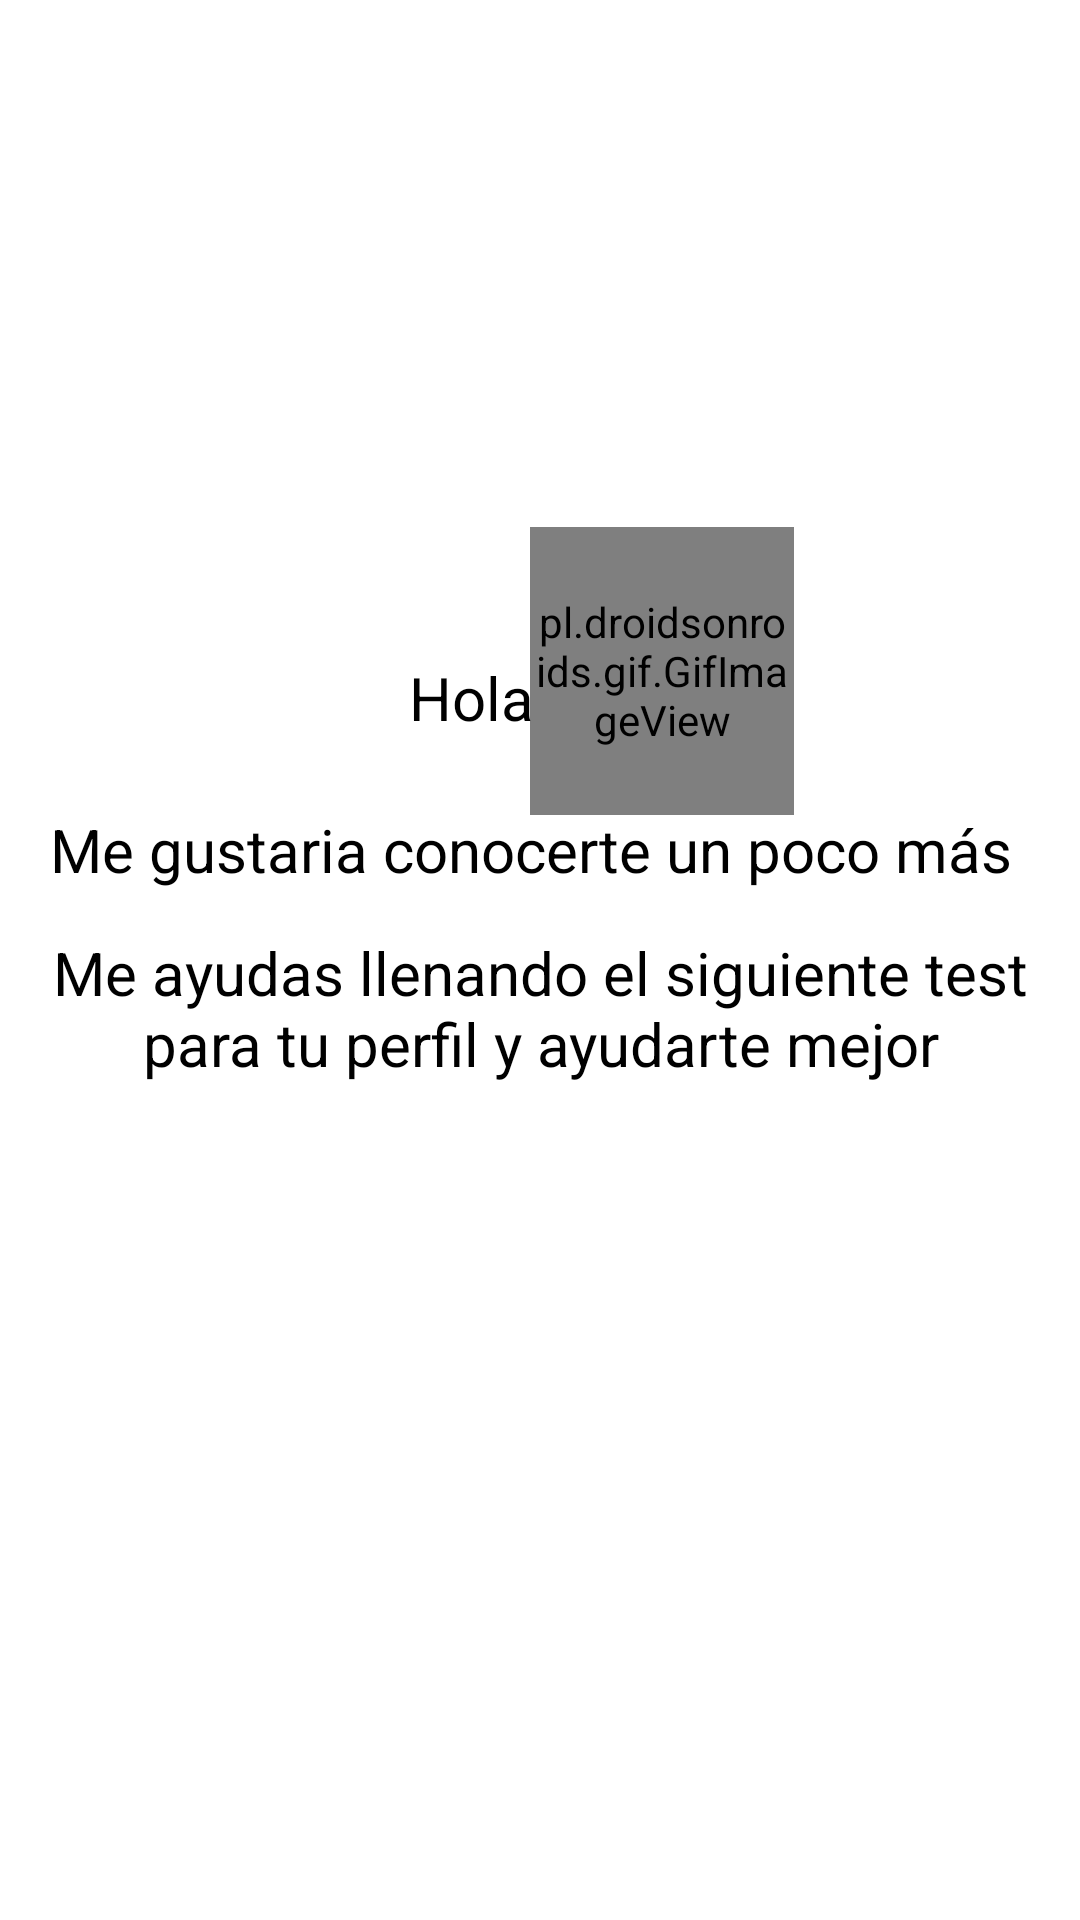

Write the Android layout XML for this screen, with the resource values it uses.
<!-- AndroidManifest.xml: application theme Theme.MyFirstApplication -->
<!-- res/layout/patalla_nota_uno.xml -->
<?xml version="1.0" encoding="utf-8"?>
<androidx.constraintlayout.widget.ConstraintLayout xmlns:android="http://schemas.android.com/apk/res/android"
    xmlns:app="http://schemas.android.com/apk/res-auto"
    xmlns:tools="http://schemas.android.com/tools"
    android:layout_width="match_parent"
    android:layout_height="match_parent">

    <pl.droidsonroids.gif.GifImageView
        android:layout_width="88dp"
        android:layout_height="96dp"
        android:src="@drawable/caritafeliz"
        app:layout_constraintBottom_toBottomOf="parent"
        app:layout_constraintEnd_toEndOf="parent"
        app:layout_constraintHorizontal_bias="0.65"
        app:layout_constraintStart_toStartOf="parent"
        app:layout_constraintTop_toTopOf="parent"
        app:layout_constraintVertical_bias="0.323" />

    <TextView
        android:id="@+id/textViewPasarNombre"
        android:layout_width="wrap_content"
        android:layout_height="wrap_content"
        android:text="Hola"
        android:textColor="#000000"
        android:textSize="20sp"
        app:layout_constraintBottom_toBottomOf="parent"
        app:layout_constraintEnd_toEndOf="parent"
        app:layout_constraintHorizontal_bias="0.428"
        app:layout_constraintStart_toStartOf="parent"
        app:layout_constraintTop_toTopOf="parent"
        app:layout_constraintVertical_bias="0.357" />

    <TextView
        android:id="@+id/textViewConocerte"
        android:layout_width="wrap_content"
        android:layout_height="wrap_content"
        android:text="Me gustaria conocerte un poco más "
        android:textColor="#000000"
        android:textSize="20sp"
        app:layout_constraintBottom_toBottomOf="parent"
        app:layout_constraintEnd_toEndOf="parent"
        app:layout_constraintHorizontal_bias="0.493"
        app:layout_constraintStart_toStartOf="parent"
        app:layout_constraintTop_toTopOf="parent"
        app:layout_constraintVertical_bias="0.44" />

    <TextView
        android:id="@+id/textViewAyuda"
        android:layout_width="wrap_content"
        android:layout_height="wrap_content"
        android:text="Me ayudas llenando el siguiente test para tu perfil y ayudarte mejor"
        android:textColor="#000000"
        android:textSize="20sp"
        android:gravity="center"
        app:layout_constraintBottom_toBottomOf="parent"
        app:layout_constraintEnd_toEndOf="parent"
        app:layout_constraintHorizontal_bias="0.506"
        app:layout_constraintStart_toStartOf="parent"
        app:layout_constraintTop_toTopOf="parent"
        app:layout_constraintVertical_bias="0.527" />

    <ImageView
        android:id="@+id/imageViewTest"
        android:layout_width="90dp"
        android:layout_height="131dp"
        app:layout_constraintBottom_toBottomOf="parent"
        app:layout_constraintEnd_toEndOf="parent"
        app:layout_constraintHorizontal_bias="0.95"
        app:layout_constraintStart_toStartOf="parent"
        app:layout_constraintTop_toTopOf="parent"
        app:layout_constraintVertical_bias="0.969"
        app:srcCompat="@drawable/iconotest" />


</androidx.constraintlayout.widget.ConstraintLayout>
<!-- resources referenced by this layout -->
<resources>
  <style name="Theme.MyFirstApplication" parent="Theme.MaterialComponents.DayNight.NoActionBar">
          
          <item name="colorPrimary">@color/purple_500</item>
          <item name="colorPrimaryVariant">@color/purple_700</item>
          <item name="colorOnPrimary">@color/white</item>
          
          <item name="colorSecondary">@color/teal_200</item>
          <item name="colorSecondaryVariant">@color/teal_700</item>
          <item name="colorOnSecondary">@color/black</item>
          
          <item name="android:statusBarColor" tools:targetApi="l">?attr/colorPrimaryVariant</item>
          
      </style>
      --
  <!-- not gathered from this repository: default colours our renderer supplied (Android Studio template values) -->
  <color name="purple_500">#FF6200EE</color>
  <color name="purple_700">#FF3700B3</color>
  <color name="teal_200">#FF03DAC5</color>
  <color name="teal_700">#FF018786</color>
  <color name="black">#FF000000</color>
  <color name="white">#FFFFFFFF</color>
</resources>
